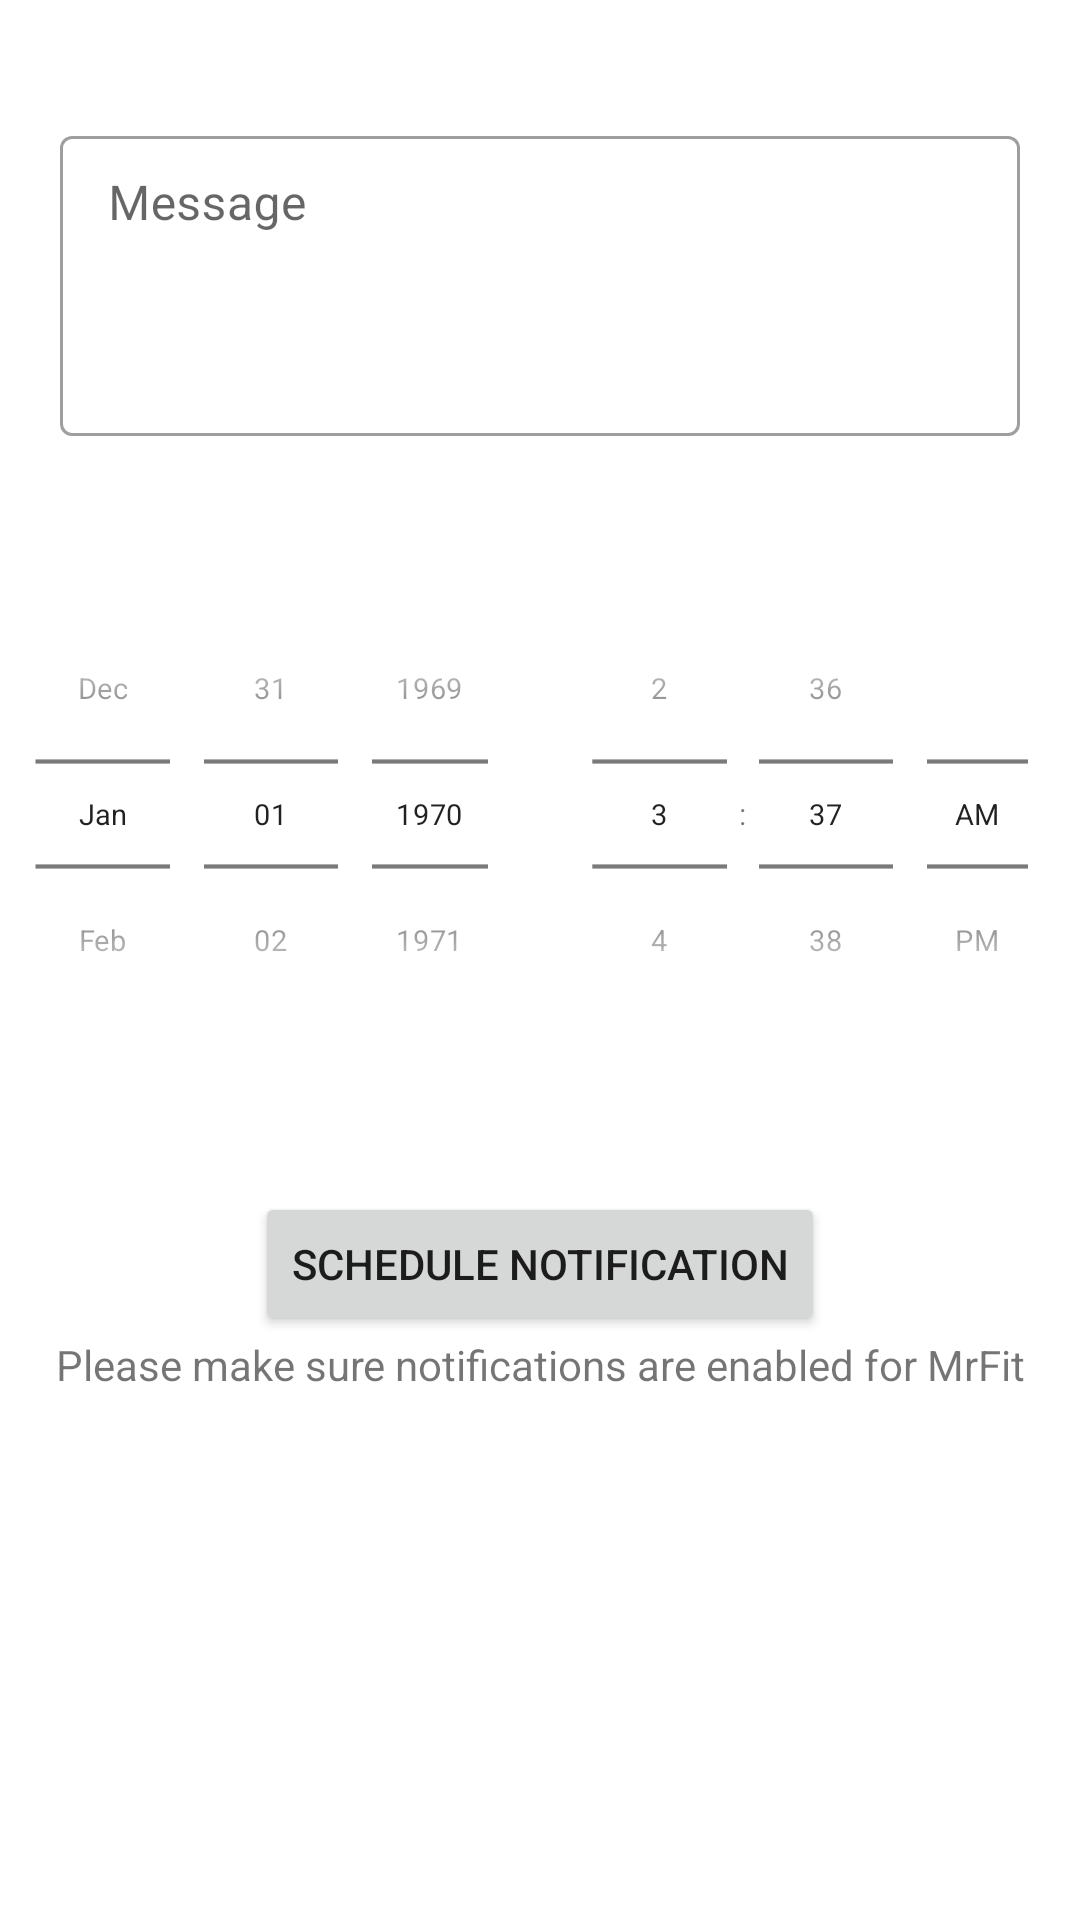

Layout XML and referenced resources for this Android screen:
<!-- AndroidManifest.xml: application theme Theme.MrFit -->
<!-- res/layout/activity_notification.xml -->
<?xml version="1.0" encoding="utf-8"?>
<LinearLayout
    xmlns:android="http://schemas.android.com/apk/res/android"
    xmlns:app="http://schemas.android.com/apk/res-auto"
    xmlns:tools="http://schemas.android.com/tools"
    android:id="@+id/layout_notifActivity"
    android:layout_width="match_parent"
    android:layout_height="match_parent"
    android:orientation="vertical"
    tools:context=".ui.Notifications">


    <com.google.android.material.textfield.TextInputLayout
        android:layout_width="match_parent"
        android:layout_height="wrap_content"
        android:paddingHorizontal="20dp"
        android:layout_marginTop="20dp"
        style="@style/Widget.MaterialComponents.TextInputLayout.OutlinedBox.Dense" />

    <com.google.android.material.textfield.TextInputLayout
        android:layout_width="match_parent"
        android:layout_height="wrap_content"
        android:paddingHorizontal="20dp"
        android:layout_marginTop="20dp"
        style="@style/Widget.MaterialComponents.TextInputLayout.OutlinedBox.Dense">

        <com.google.android.material.textfield.TextInputEditText
            android:id="@+id/messageET"
            android:layout_width="match_parent"
            android:layout_height="wrap_content"
            android:gravity="start"
            android:hint="Message"
            android:inputType="text"
            android:minHeight="100dp" />

    </com.google.android.material.textfield.TextInputLayout>

    <LinearLayout
        android:layout_width="match_parent"
        android:layout_height="wrap_content"
        android:layout_marginTop="20dp">

        
        <DatePicker
            android:id="@+id/datePicker"
            android:layout_width="0dp"
            android:layout_weight="1"
            android:layout_height="wrap_content"
            android:datePickerMode="spinner"
            android:calendarViewShown="false"
            android:layout_gravity="center"
            android:scaleY="0.7"
            android:scaleX="0.7"
            android:layout_marginLeft="-30dp"
            android:layout_marginRight="-30dp"
            />
        
        <TimePicker
            android:id="@+id/timePicker"
            android:layout_width="0dp"
            android:layout_weight="1"
            android:layout_height="wrap_content"
            android:timePickerMode="spinner"
            android:layout_gravity="center"
            android:scaleY="0.7"
            android:scaleX="0.7"
            android:layout_marginLeft="-30dp"
            android:layout_marginRight="-30dp"/>
    </LinearLayout>

    <Button
        android:id="@+id/scheduleNotificationButton"
        android:layout_marginTop="20dp"
        android:layout_gravity="center"
        android:text="Schedule Notification"
        android:layout_width="wrap_content"
        android:layout_height="wrap_content" />

    <TextView
        android:id="@+id/textView7"
        android:layout_width="match_parent"
        android:layout_height="wrap_content"
        android:gravity="center"
        android:text="Please make sure notifications are enabled for MrFit" />

    <ProgressBar
        android:id="@+id/loadingSpinner"
        style="@android:style/Widget.ProgressBar.Inverse"
        android:layout_width="wrap_content"
        android:layout_height="wrap_content"
        android:visibility="gone"
        app:layout_constraintBottom_toBottomOf="parent"
        app:layout_constraintEnd_toEndOf="parent"
        app:layout_constraintHorizontal_bias="0.5"
        app:layout_constraintStart_toStartOf="parent"
        app:layout_constraintTop_toTopOf="parent"
        app:layout_constraintVertical_bias="0.5" />

</LinearLayout>
<!-- resources referenced by this layout -->
<resources>
  <style name="Theme.MrFit" parent="Theme.MaterialComponents.DayNight.DarkActionBar">
          
          <item name="colorPrimary">@color/garnet</item>
          <item name="colorPrimaryVariant">@color/garnet</item>
          <item name="colorOnPrimary">@color/white</item>
          
          <item name="colorSecondary">@color/black</item>
          <item name="colorSecondaryVariant">@color/black</item>
          <item name="colorOnSecondary">@color/black</item>
          
          <item name="android:statusBarColor">?attr/colorPrimaryVariant</item>
          
      </style>
  <color name="garnet">#9A2A2A</color>
  <color name="white">#FFFFFFFF</color>
  <color name="black">#FF000000</color>
</resources>
